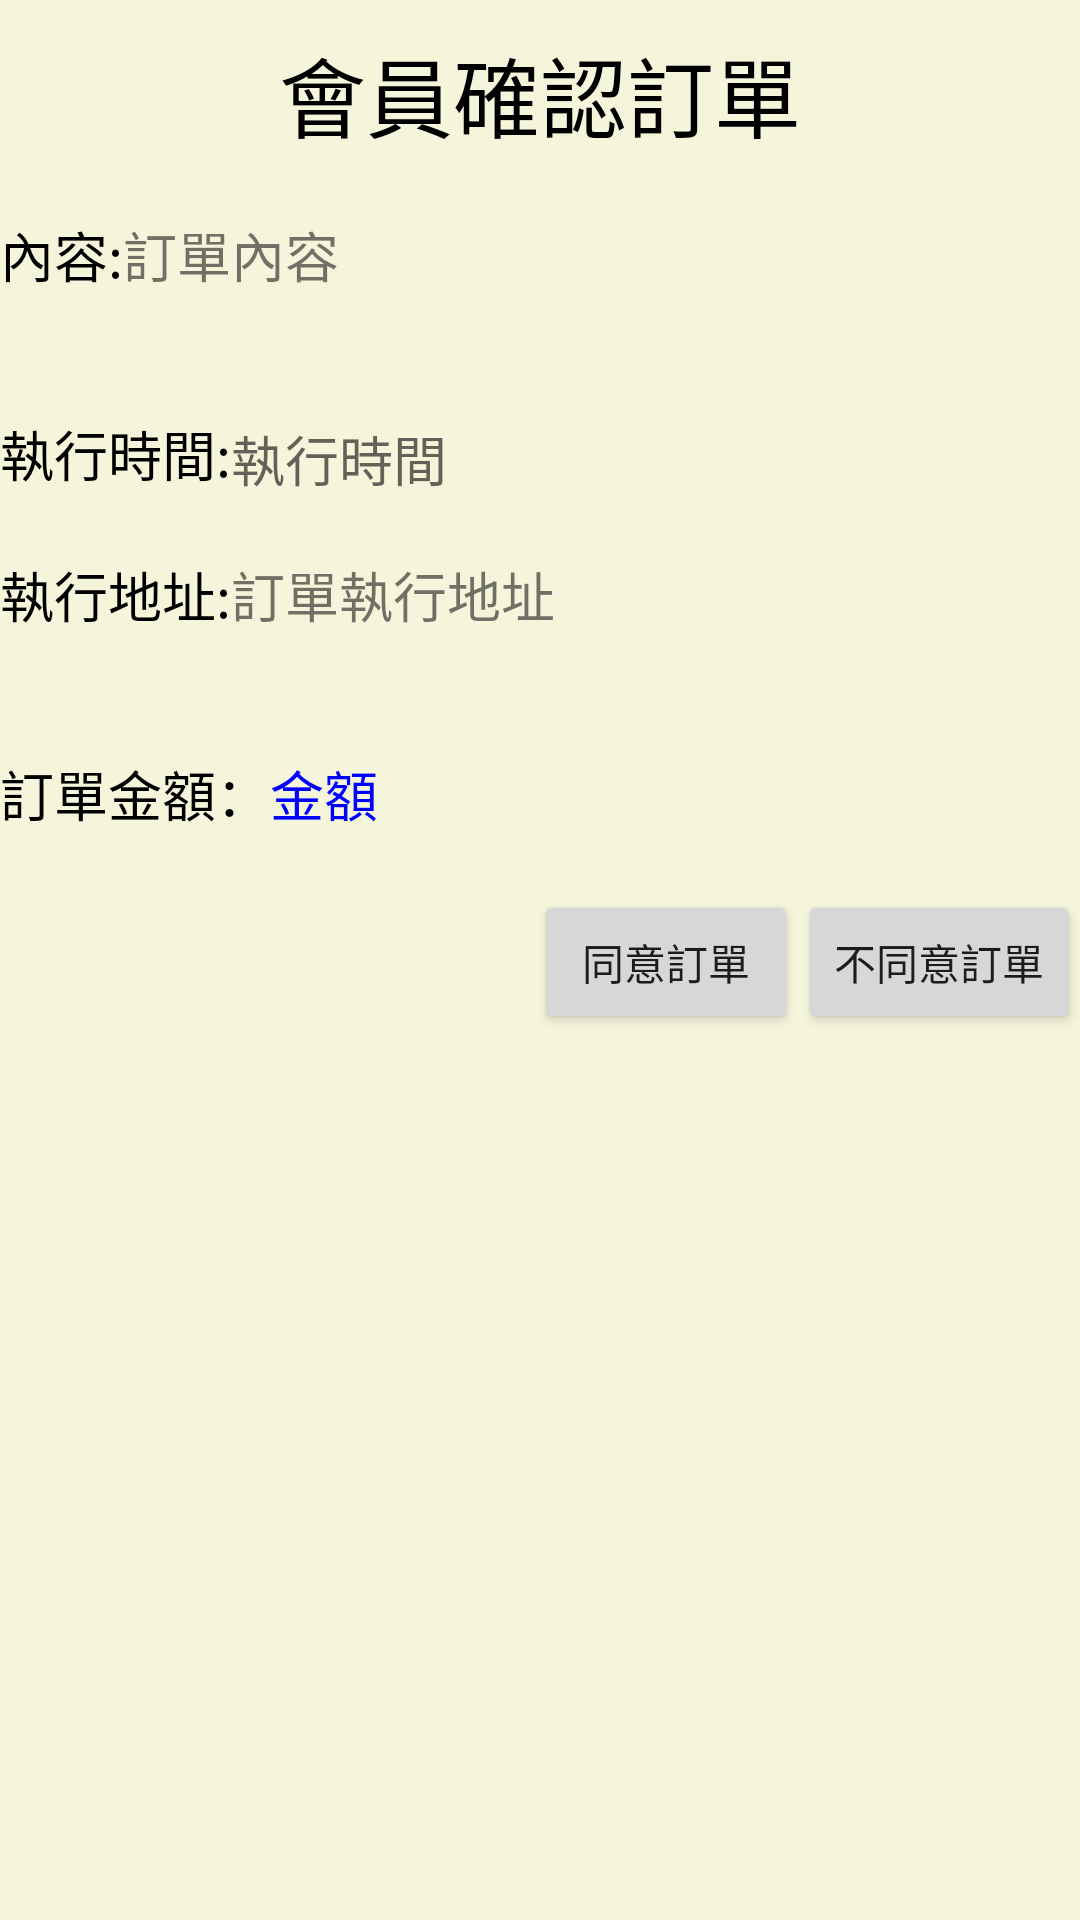

Here is an Android app screen rendered from its layout file. Give the layout XML and the strings, colors and styles it references.
<!-- AndroidManifest.xml: application theme AppTheme -->
<!-- res/layout/chef_order_list_update_for_member_activity.xml -->
<?xml version="1.0" encoding="utf-8"?>
<ScrollView xmlns:android="http://schemas.android.com/apk/res/android"
    android:layout_width="match_parent"
    android:layout_height="match_parent"
    android:background="@color/colorCreamyWhite">

    <LinearLayout
        android:layout_width="match_parent"
        android:layout_height="wrap_content"
        android:orientation="vertical">

        <TextView
            android:layout_width="wrap_content"
            android:layout_height="wrap_content"
            android:layout_gravity="center"
            android:layout_marginTop="5pt"
            android:text="會員確認訂單"
            android:textSize="14pt"
            android:textColor="@color/black"/>

        <TextView
            android:id="@+id/tvMessage"
            android:layout_width="match_parent"
            android:layout_height="wrap_content" />

        <RelativeLayout
            android:layout_width="match_parent"
            android:layout_height="wrap_content">

            <TextView
                android:id="@+id/tv_chef_ord_cnt"
                android:layout_width="wrap_content"
                android:layout_height="wrap_content"
                android:text="內容:"
                android:textColor="@color/black"
                android:textSize="18dp" />

            <TextView
                android:id="@+id/et_chef_ord_cnt"
                android:layout_width="wrap_content"
                android:layout_height="wrap_content"
                android:layout_alignBaseline="@+id/tv_chef_ord_cnt"
                android:layout_toRightOf="@+id/tv_chef_ord_cnt"
                android:text="訂單內容"
                android:textSize="18dp"
                android:lines="2"
                android:maxLines="10"/>

        </RelativeLayout>

        <TextView
            android:id="@+id/tvMessage4"
            android:layout_width="match_parent"
            android:layout_height="wrap_content" />

        <RelativeLayout
            android:layout_width="match_parent"
            android:layout_height="wrap_content">

            <TextView
                android:id="@+id/tv_chef_act_date_v"
                android:layout_width="wrap_content"
                android:layout_height="wrap_content"
                android:text="執行時間:"
                android:textColor="@color/black"
                android:textSize="18dp" />

            <TextView
                android:id="@+id/et_chef_act_date"
                android:layout_width="wrap_content"
                android:layout_height="wrap_content"
                android:layout_alignBaseline="@+id/tv_chef_act_date_v"
                android:layout_toRightOf="@+id/tv_chef_act_date_v"
                android:hint="執行時間"
                android:textSize="18dp" />

            
            
            
            
            
            
            

            
            
            
            
            

            
            
            
            
            

            
            
            
            
            

            

            
            
            
            
            
        </RelativeLayout>

        <TextView
            android:id="@+id/tvMessage3"
            android:layout_width="match_parent"
            android:layout_height="wrap_content" />

        <RelativeLayout
            android:layout_width="match_parent"
            android:layout_height="wrap_content">

            <TextView
                android:id="@+id/tv_chef_ord_place"
                android:layout_width="wrap_content"
                android:layout_height="wrap_content"
                android:inputType="text"
                android:text="執行地址:"
                android:textColor="@color/black"
                android:textSize="18dp" />

            <TextView
                android:id="@+id/et_chef_ord_place"
                android:layout_width="match_parent"
                android:layout_height="wrap_content"
                android:layout_alignBaseline="@+id/tv_chef_ord_place"
                android:layout_toRightOf="@+id/tv_chef_ord_place"
                android:text="訂單執行地址"
                android:textSize="18dp"
                android:lines="2"
                android:maxLines="4"/>
        </RelativeLayout>

        
        
        
        
        
        
        <TextView
            android:id="@+id/tvMessage2"
            android:layout_width="match_parent"
            android:layout_height="wrap_content" />

        <RelativeLayout
            android:layout_width="match_parent"
            android:layout_height="wrap_content">

            <TextView
                android:id="@+id/tv_chef_ord_cost"
                android:layout_width="wrap_content"
                android:layout_height="wrap_content"
                android:text="訂單金額："
                android:textColor="@color/black"
                android:textSize="18dp" />

            <TextView
                android:id="@+id/et_chef_ord_cost"
                android:layout_width="match_parent"
                android:layout_height="wrap_content"
                android:text="金額"
                android:textColor="@color/blue"
                android:textSize="18dp"
                android:layout_alignBaseline="@+id/tv_chef_ord_cost"
                android:layout_toRightOf="@+id/tv_chef_ord_cost"/>
        </RelativeLayout>

        <TextView
            android:id="@+id/tvMessage6"
            android:layout_width="match_parent"
            android:layout_height="wrap_content" />

        <RelativeLayout
            android:layout_width="match_parent"
            android:layout_height="wrap_content">

            <Button
                android:id="@+id/bt_member_agree_order_update"
                android:layout_width="wrap_content"
                android:layout_height="wrap_content"
                android:layout_toLeftOf="@+id/bt_member_deny_order_update"
                android:onClick="onChefOrderListAgreeClick"
                android:text="同意訂單" />

            <Button
                android:id="@+id/bt_member_deny_order_update"
                android:layout_width="wrap_content"
                android:layout_height="wrap_content"
                android:layout_alignParentRight="true"
                android:layout_alignParentTop="true"
                android:onClick="onChefOrderListDenyClick"
                android:text="不同意訂單" />

        </RelativeLayout>

    </LinearLayout>
</ScrollView>
<!-- resources referenced by this layout -->
<resources>
  <color name="black">#000</color>
  <color name="blue">#00F</color>
  <color name="colorCreamyWhite">#f5f5dc</color>
  <style name="AppTheme" parent="Theme.AppCompat.Light.NoActionBar">
          
          <item name="colorPrimary">@color/orange</item>
          <item name="colorPrimaryDark">@android:color/holo_orange_dark</item>
  
          
          
          
          <item name="colorAccent">@color/colorAccent</item>
  
      </style>
  <color name="orange">#FA0</color>
  <color name="colorAccent">#FF4081</color>
</resources>
